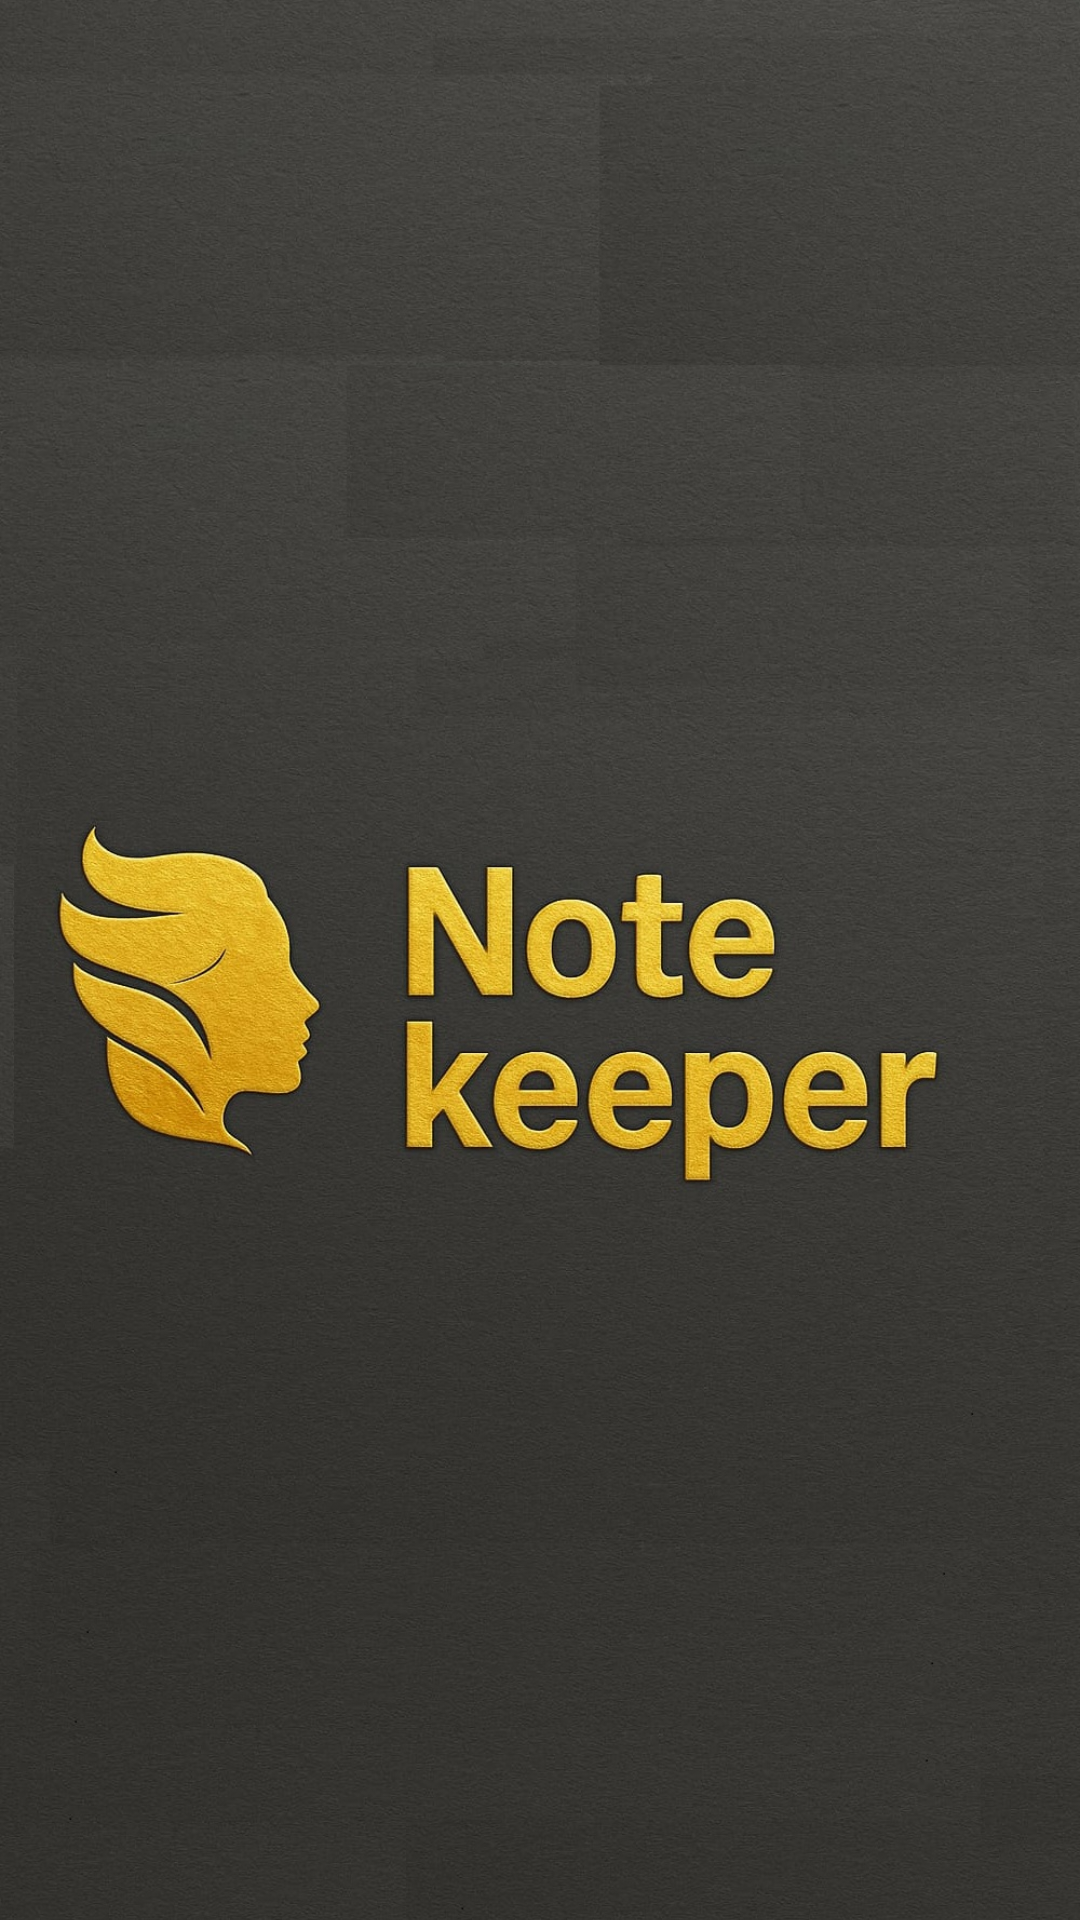

Reconstruct the res/layout file that produces this screen, plus the resources it refers to.
<!-- AndroidManifest.xml: activity theme Theme.NoteKeper -->
<!-- res/layout/activity_splash.xml -->
<?xml version="1.0" encoding="utf-8"?>
<androidx.constraintlayout.widget.ConstraintLayout
    xmlns:android="http://schemas.android.com/apk/res/android"
    xmlns:app="http://schemas.android.com/apk/res-auto"
    android:layout_width="match_parent"
    android:layout_height="match_parent"
    android:background="#2196F3">

    <TextView
        android:id="@+id/tvAppName"
        android:layout_width="wrap_content"
        android:layout_height="wrap_content"
        android:text="NoteKeeper"
        android:textColor="#FFFFFF"
        android:textSize="32sp"
        android:textStyle="bold"
        app:layout_constraintTop_toTopOf="parent"
        app:layout_constraintBottom_toBottomOf="parent"
        app:layout_constraintLeft_toLeftOf="parent"
        app:layout_constraintRight_toRightOf="parent"/>

    <ImageView
        android:id="@+id/logoImage"
        android:layout_width="match_parent"
        android:layout_height="match_parent"
        android:scaleType="centerCrop"
        android:src="@drawable/note"
        app:layout_constraintTop_toTopOf="parent"
        app:layout_constraintBottom_toBottomOf="parent"
        app:layout_constraintStart_toStartOf="parent"
    app:layout_constraintEnd_toEndOf="parent" />

</androidx.constraintlayout.widget.ConstraintLayout>
<!-- resources referenced by this layout -->
<resources>
  <!-- drawable note: jpeg bitmap (drawable, 462578 bytes) -->
  <style name="Theme.NoteKeper" parent="Base.Theme.NoteKeper" />
  <style name="Base.Theme.NoteKeper" parent="Theme.Material3.DayNight.NoActionBar">
          
          
      </style>
</resources>
